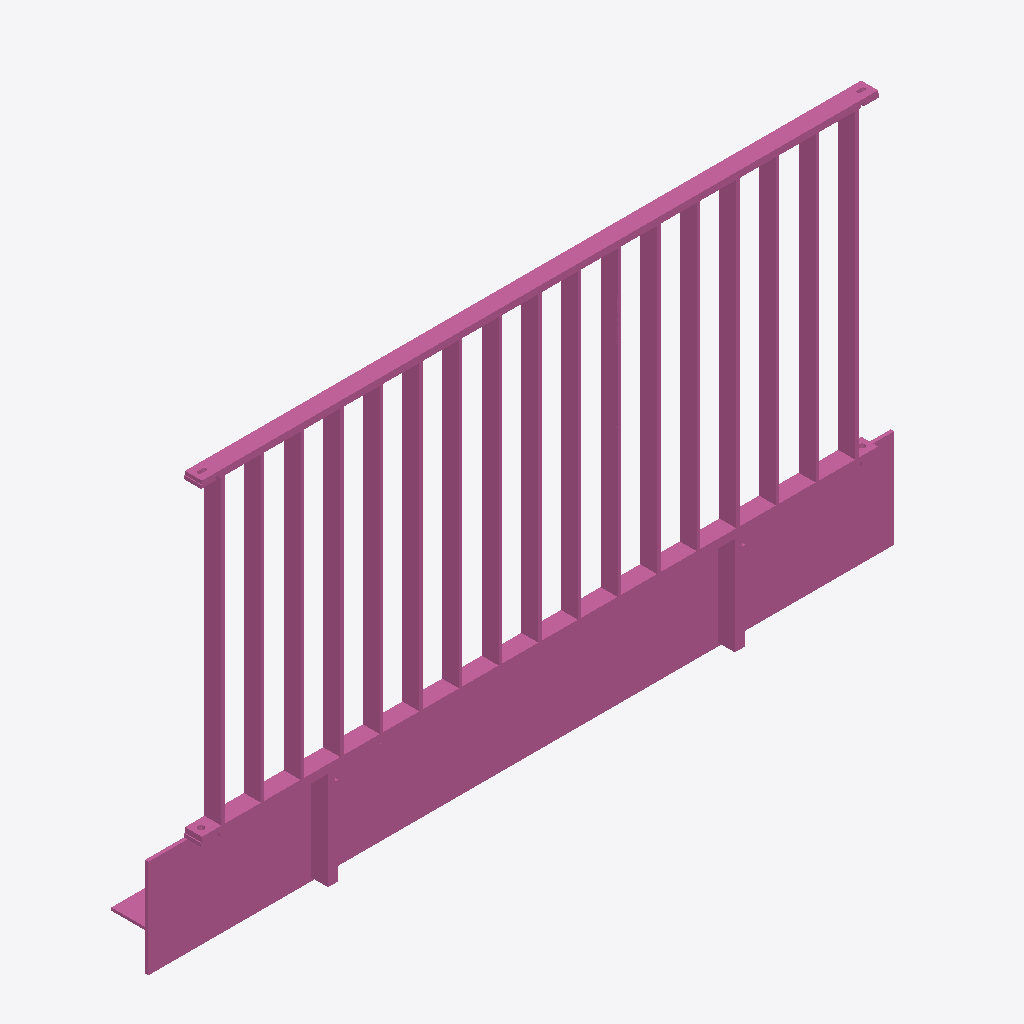
Isometric view of an IFC building model (IFC-SPF (STEP), schema IFC4, length unit metre), seen from the south-west, elements coloured by IFC class: 1 railing (pink).
Extent 2.2 m × 0.2 m × 1.2 m (x, y, z). Storeys (1): Ebene 0 at 0.00 m. Elements (1): 1 IfcRailing.

HEADER;
FILE_DESCRIPTION(('ViewDefinition [CoordinationView_V2.0]','ExchangeRequirement []'),'2;1');
FILE_NAME('','2024-05-07T10:23:09',(''),(''),'ODA IFC SDK 22.6','22.1.1.516 - Exporter 22.1.1.516 - Default UI','');
FILE_SCHEMA(('IFC4'));
ENDSEC;
DATA;
#93=IFCPROJECT('3JkdSrIPPFBg8WI9Yiw3Uw',#20,'',$,$,'','',(#86),#83);
#105=IFCSITE('3JkdSrIPPFBg8WI9Yiw3Uu',#20,'Default',$,$,#104,$,$,.ELEMENT.,(42,24,53,508911),(-71,-15,-29,-58837),0.0,$,$);
#95=IFCBUILDING('3JkdSrIPPFBg8WI9Yiw3Ux',#20,'',$,$,#16,$,'',.ELEMENT.,$,$,#94);
#98=IFCBUILDINGSTOREY('3JkdSrIPPFBg8WI9XJ5yzH',#20,'Ebene 0',$,'Ebene:Ebene 1',#97,$,'Ebene 0',.ELEMENT.,0.0);
#618=IFCRAILING('1i6pAm_OnA7es5OO9i1h5a',#20,'DB_Gelaender_S01_S18_Pass:DB_Gelaender_S01_S18_Pass:5953',$,'DB_Gelaender_S01_S18_Pass:DB_Gelaender_S01_S18_Pass',#617,#614,'5953',.NOTDEFINED.);
ENDSEC;
